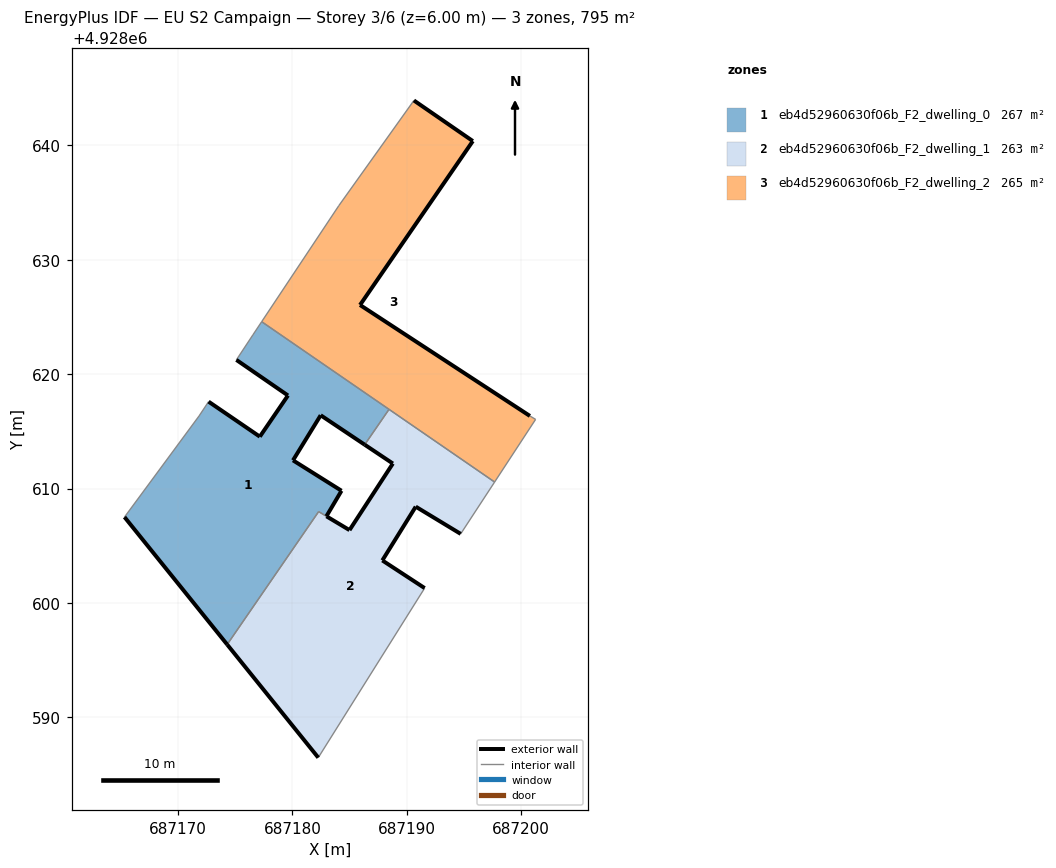
=== STOREY PLAN SPEC (per zone: floor XY polygon, exterior-wall plan segments, windows/doors) ===
zone 1: eb4d52960630f06b_F2_dwelling_0  (266.8 m²)
  floor: (687182.97, 4928607.58) (687184.29, 4928609.80) (687180.05, 4928612.46) (687182.47, 4928616.41) (687186.32, 4928613.83) (687188.45, 4928616.92) (687177.31, 4928624.58) (687176.54, 4928623.42) (687175.10, 4928621.25) (687179.61, 4928618.13) (687177.15, 4928614.54) (687172.67, 4928617.59) (687171.84, 4928616.34) (687165.32, 4928607.50) (687174.30, 4928596.36) (687182.29, 4928607.98)
  exterior wall: (687174.30, 4928596.36) – (687165.32, 4928607.50)  [14.3 m]
  exterior wall: (687172.67, 4928617.59) – (687177.15, 4928614.54)  [5.4 m]
  exterior wall: (687177.15, 4928614.54) – (687179.61, 4928618.13)  [4.4 m]
  exterior wall: (687179.61, 4928618.13) – (687175.10, 4928621.25)  [5.5 m]
  exterior wall: (687186.32, 4928613.83) – (687182.47, 4928616.41)  [4.6 m]
  exterior wall: (687182.47, 4928616.41) – (687180.05, 4928612.46)  [4.6 m]
  exterior wall: (687180.05, 4928612.46) – (687184.29, 4928609.80)  [5.0 m]
  exterior wall: (687184.29, 4928609.80) – (687182.97, 4928607.58)  [2.6 m]
  interior walls: 8
zone 2: eb4d52960630f06b_F2_dwelling_1  (263.2 m²)
  floor: (687182.26, 4928586.48) (687191.56, 4928601.29) (687187.86, 4928603.71) (687190.78, 4928608.42) (687194.71, 4928606.04) (687197.68, 4928610.57) (687188.45, 4928616.92) (687186.32, 4928613.83) (687188.78, 4928612.18) (687184.99, 4928606.37) (687182.97, 4928607.58) (687182.29, 4928607.98) (687174.30, 4928596.36)
  exterior wall: (687182.98, 4928607.57) – (687184.99, 4928606.37)  [2.3 m]
  exterior wall: (687184.99, 4928606.37) – (687188.78, 4928612.18)  [6.9 m]
  exterior wall: (687188.78, 4928612.18) – (687186.32, 4928613.83)  [3.0 m]
  exterior wall: (687194.71, 4928606.04) – (687190.78, 4928608.42)  [4.6 m]
  exterior wall: (687190.78, 4928608.42) – (687187.86, 4928603.71)  [5.5 m]
  exterior wall: (687187.86, 4928603.71) – (687191.56, 4928601.29)  [4.4 m]
  exterior wall: (687182.26, 4928586.48) – (687174.30, 4928596.36)  [12.7 m]
  interior walls: 6
zone 3: eb4d52960630f06b_F2_dwelling_2  (265.0 m²)
  floor: (687197.68, 4928610.57) (687201.26, 4928616.04) (687200.76, 4928616.34) (687185.91, 4928626.04) (687195.77, 4928640.37) (687190.62, 4928643.92) (687184.06, 4928634.73) (687177.31, 4928624.58)
  exterior wall: (687195.77, 4928640.37) – (687185.91, 4928626.04)  [17.4 m]
  exterior wall: (687185.91, 4928626.04) – (687200.76, 4928616.34)  [17.7 m]
  exterior wall: (687190.62, 4928643.92) – (687195.77, 4928640.37)  [6.3 m]
  interior walls: 6

=== DERIVED (storey summary) ===
Building: EU S2 Campaign
Storey: 3 of 6  (floor level z = 6.00 m)
Storey gross floor area: 795.0 m²
Zones on this storey: 3
  - eb4d52960630f06b_F2_dwelling_0: floor 266.8 m²; exterior wall 46.4 m (139.3 m²); WWR 0.0%
  - eb4d52960630f06b_F2_dwelling_1: floor 263.2 m²; exterior wall 39.5 m (118.5 m²); WWR 0.0%
  - eb4d52960630f06b_F2_dwelling_2: floor 265.0 m²; exterior wall 41.4 m (124.2 m²); WWR 0.0%
Zone adjacency (shared interzone walls):
  - eb4d52960630f06b_F2_dwelling_0 ↔ eb4d52960630f06b_F2_dwelling_1
  - eb4d52960630f06b_F2_dwelling_0 ↔ eb4d52960630f06b_F2_dwelling_2
  - eb4d52960630f06b_F2_dwelling_1 ↔ eb4d52960630f06b_F2_dwelling_2